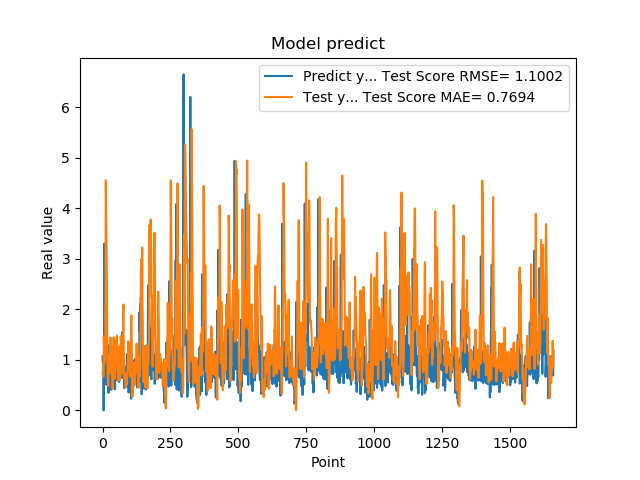

The table this chart was drawn from, first rows:
1.074290990829999792e+00, 7.234980913924521362e-01
9.521890282630000035e-01, 7.644323501726586478e-01
9.879170060160000766e-01, 9.037014062125169334e-01
1.011654973029999960e+00, 6.666056696921436320e-01
0.000000000000000000e+00, 9.116262624723717733e-01
7.643579840659999736e-01, 1.472522997730213445e+00
7.788103222849999119e-01, 9.981763853977055900e-01
3.306220054629999794e+00, 1.123330750867074457e+00
1.055441975589999970e+00, 1.025719823659542396e+00
7.543110251430000801e-01, 9.448709212959371939e-01
7.915459871289999283e-01, 1.536993867580726425e+00
1.409499049189999909e+00, 2.416618915768250275e+00
8.875439763070001042e-01, 4.554990243583126208e+00
6.401469707490000660e-01, 3.993232627434116111e+00
5.082880258560000808e-01, 3.532013834771185579e+00
8.640019893649999450e-01, 3.165690792875809123e+00
5.725920200349999822e-01, 2.390168031486911371e+00
8.469420075419999971e-01, 1.665298656287048207e+00
9.181020259860001032e-01, 1.025906192046172061e+00
7.976629734039999420e-01, 6.472858194542170374e-01
9.608020186419998776e-01, 6.083717321437738246e-01
9.555831551549999192e-01, 4.861239241299264435e-01
3.470349907879999862e-01, 8.037290370763671143e-01
9.546210169789999256e-01, 1.039459389274013601e+00
1.293938040730000072e+00, 8.902779787223970009e-01
5.251880288119999962e-01, 1.100047653324467856e+00
4.773890078070000542e-01, 1.062077941935477554e+00
1.275226235389999907e+00, 7.400364283510367791e-01
8.723750114439999814e-01, 1.236128722388038170e+00
8.355640172959999390e-01, 1.443974659245022885e+00
7.321749925609999377e-01, 7.593307347610088742e-01
7.640249729160000225e-01, 8.485338098107336746e-01
4.072830080990000323e-01, 1.259897469774436507e+00
4.752210080619999610e-01, 9.825949430374625315e-01
8.781340122220000488e-01, 8.365640069713540239e-01
7.414129972460000717e-01, 6.558451348336270526e-01
1.258002042770000051e+00, 6.377774633068729049e-01
1.069700956339999953e+00, 4.323395714971098869e-01
7.274609804150000691e-01, 6.061269038394654363e-01
7.892770171170000459e-01, 9.327052542866133278e-01
6.237750053410000550e-01, 1.120942499598583497e+00
6.914690136910000007e-01, 1.447600834009325599e+00
8.557710051540000640e-01, 1.070933463027397003e+00
7.093830108640000187e-01, 6.913151743782850467e-01
1.014547944070000041e+00, 7.449888406140460217e-01
1.115731000900000103e+00, 6.259522639066812388e-01
4.182830154900000208e-01, 8.199439689667408215e-01
1.002280950550000105e+00, 1.140675511555216293e+00
1.218860983849999968e+00, 9.869748930582049606e-01
1.143296003339999922e+00, 1.382220781822334876e+00
6.528189778330000248e-01, 1.330218940723498111e+00
6.746559739110000731e-01, 9.932456032044374439e-01
6.009536385540000802e-01, 1.445253668110010326e+00
6.694570183749999348e-01, 1.484792715043798284e+00
6.538079977039999990e-01, 1.235277780542567871e+00
7.814120054240000224e-01, 8.198563833286186542e-01
1.206303954120000022e+00, 6.714910732142214123e-01
8.469259738919999725e-01, 5.931191076674658946e-01
8.286409974099999687e-01, 8.254797055704988784e-01
6.482390165329999787e-01, 7.968837007360122238e-01
5.623700022700000023e-01, 1.013744484394424772e+00
... 1,599 more rows
